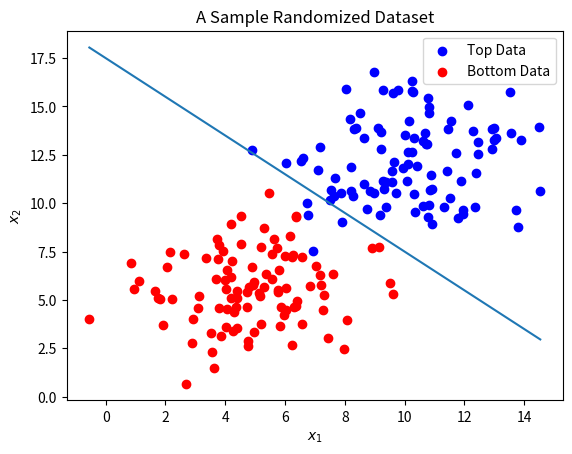

The script that saved this image:
# lin_reg_disp.py

# Towards making a linear regressor for the given data, this code 
# is about displaying a test line across the data


import numpy as np
import matplotlib.pyplot as plt


def lin_regress(w0, X, Y):
	xtx_i = np.linalg.inv(np.matmul(X.T,X))
	W = np.matmul(np.matmul(xtx_i, X.T), Y)
	return W

def sigmoid(z):
	return 1/(1 + np.exp(-z))

# Data generation for use
n_pts = 100

# Fixing the seed for same random data generation every time
np.random.seed(0)
bias = np.ones(n_pts)

top_reg = [np.random.normal(10,2,n_pts), np.random.normal(12,2,n_pts), bias]
top_reg = np.array(top_reg).T
Y_top_reg = np.zeros((n_pts,1))

bot_reg = [np.random.normal(5,2,n_pts), np.random.normal(6,2,n_pts), bias]
bot_reg = np.array(bot_reg).T
Y_bot_reg = np.ones((n_pts,1))

data_X = np.vstack((top_reg,bot_reg))
data_Y = np.vstack((Y_top_reg, Y_bot_reg))


# Using the linear regression to model the system

w0 = np.random.normal(-1,0.24,1) 

# Drawing a test line for modeling the data

# Defining the line

w1 = 2
w2 = 2
b = -35

w = np.matrix([w1, w2, b]).T
w_range = np.array([ bot_reg[:,0].min(), top_reg[:,0].max() ])

line = - b / w2 + w_range * (-w1 / w2)

# Checking the model using the test line ––
# positive means class 0, negative means class 1

lin_combs = data_X * w
print(lin_combs)

# Finding the probabilities of closeness to the test line
probabilities = sigmoid(lin_combs)
print(100 * probabilities)


# Plotting the data
plt.ion()
plt.scatter(top_reg[:,0],top_reg[:,1],color='b')
plt.scatter(bot_reg[:,0],bot_reg[:,1],color='r')
plt.title('A Sample Randomized Dataset')
plt.legend(['Top Data','Bottom Data'])

# Plotting the modeling line
plt.plot(w_range, line)
plt.rc('text', usetex=True)
plt.xlabel('$x_1$')
plt.ylabel('$x_2$')
plt.show()

plt.pause(5)
# input('Press Enter to Continue')
